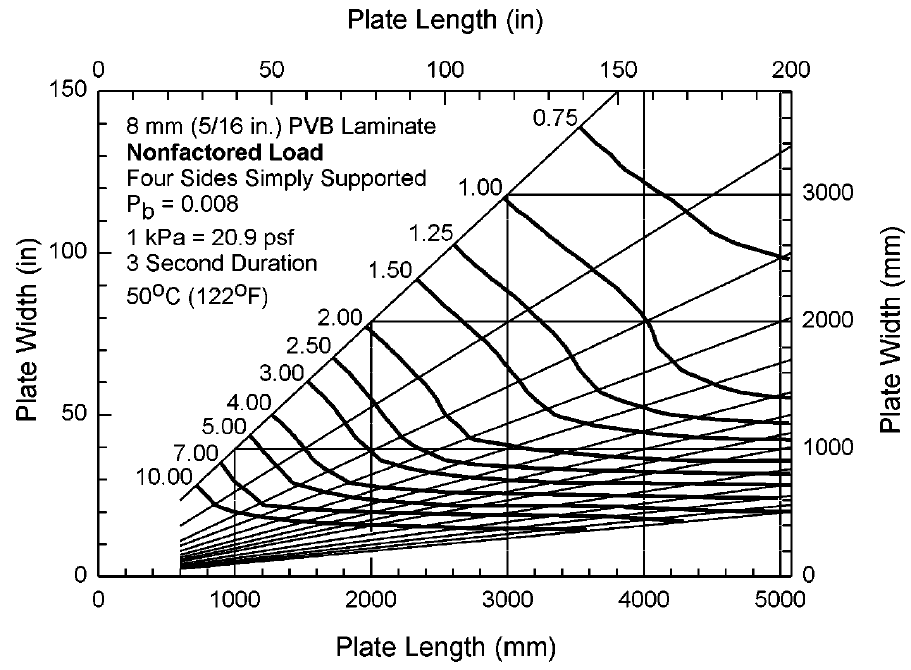

The table this chart was drawn from, first rows:
x, y, z
3481, 3517, 0.75
3699, 3313, 0.75
3801, 3182, 0.75
4013, 3037, 0.75
4201, 2899, 0.75
4413, 2709, 0.75
4685, 2577, 0.75
4994, 2498, 0.75
2942, 2965, 1.00
3287, 2636, 1.00
3614, 2360, 1.00
3923, 2058, 1.00
4025, 1815, 1.00
4201, 1624, 1.00
4443, 1519, 1.00
4734, 1440, 1.00
4994, 1407, 1.00
2579, 2584, 1.25
2936, 2255, 1.25
3208, 1979, 1.25
3420, 1722, 1.25
3614, 1453, 1.25
3983, 1308, 1.25
4534, 1236, 1.25
4994, 1197, 1.25
2306, 2321, 1.50
2742, 1880, 1.50
2960, 1624, 1.50
3202, 1341, 1.50
3444, 1216, 1.50
3838, 1144, 1.50
4540, 1078, 1.50
4994, 1065, 1.50
1919, 1946, 2.00
2318, 1545, 2.00
2506, 1262, 2.00
2669, 1091, 2.00
3196, 986, 2.00
3832, 934, 2.00
4546, 914, 2.00
4994, 914, 2.00
1695, 1716, 2.50
2004, 1354, 2.50
2222, 1058, 2.50
2500, 914, 2.50
2930, 868, 2.50
3475, 835, 2.50
4292, 822, 2.50
5000, 809, 2.50
1507, 1519, 3.00
1737, 1256, 3.00
1937, 1012, 3.00
2107, 901, 3.00
2488, 815, 3.00
3008, 749, 3.00
3680, 743, 3.00
4334, 730, 3.00
4994, 703, 3.00
1259, 1256, 4.00
1489, 999, 4.00
... 32 more rows
